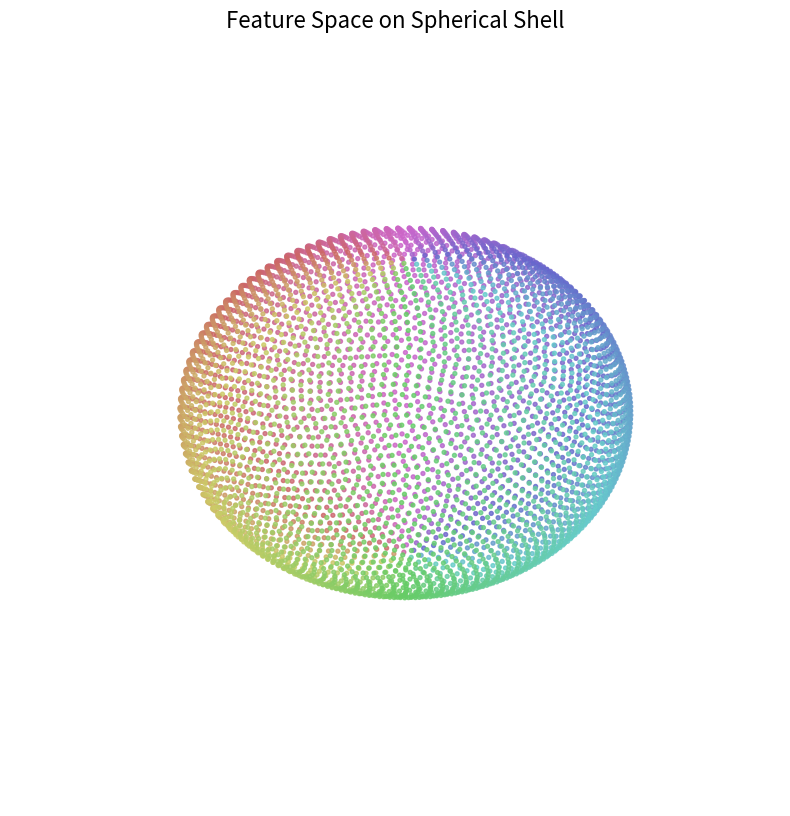

Python code for this plot:
import numpy as np
import matplotlib.pyplot as plt
from mpl_toolkits.mplot3d import Axes3D

# 设置随机种子以确保结果可重复
np.random.seed(42)

# 生成球面上均匀分布的点（使用黄金螺旋采样确保正圆均匀分布）
num_points = 5000  # 减少点数量避免粘连
radius = 1.0       # 球壳半径

# 黄金螺旋采样生成均匀分布的球坐标
phi = np.pi * (3 - np.sqrt(5))  # 黄金角

# 生成点坐标
y = 1 - (np.arange(num_points) / (num_points - 1)) * 2
theta = phi * np.arange(num_points)
r = np.sqrt(1 - y**2)
x = r * np.cos(theta)
z = r * np.sin(theta)

# 缩放至指定半径
x = radius * x
y = radius * y
z = radius * z

# 创建3D绘图
fig = plt.figure(figsize=(10, 10))
ax = fig.add_subplot(111, projection='3d')

# 使用HSL颜色空间实现低饱和度彩色效果，基于球坐标的角度
import matplotlib.colors as colors
colors_azimuth = np.arctan2(y, x)  # 计算点的方位角
colors_azimuth = (colors_azimuth + np.pi) / (2*np.pi)  # 归一化到0-1范围

# 生成低饱和度的HSL颜色
# 创建HSV颜色数组，饱和度设为0.5
hsv_colors = np.zeros((num_points, 3))
hsv_colors[:, 0] = colors_azimuth  # 色相
hsv_colors[:, 1] = 0.5             # 饱和度（降低至0.5）
hsv_colors[:, 2] = 0.8             # 亮度

# 转换为RGB颜色
rgb_colors = colors.hsv_to_rgb(hsv_colors)

# 绘制彩色球壳点云
scatter = ax.scatter(x, y, z, c=rgb_colors, s=8, alpha=0.8, marker='o', edgecolors='face')

# 设置坐标轴范围和标题
ax.set_xlim(-1.1, 1.1)
ax.set_ylim(-1.1, 1.1)
ax.set_zlim(-1.1, 1.1)
ax.set_title('Feature Space on Spherical Shell', fontsize=16, color='black')

# 隐藏坐标轴刻度
ax.set_xticks([])
ax.set_yticks([])
ax.set_zticks([])

# 隐藏所有背景网格和坐标轴
ax.xaxis.pane.set_visible(False)
ax.yaxis.pane.set_visible(False)
ax.zaxis.pane.set_visible(False)

# 隐藏坐标轴刻度线和标签
ax.set_xticks([])
ax.set_yticks([])
ax.set_zticks([])

# 隐藏坐标轴线条
ax.xaxis.line.set_color('none')
ax.yaxis.line.set_color('none')
ax.zaxis.line.set_color('none')

# 保存图片
output_file = 'spherical_feature_space.png'
plt.savefig(output_file, dpi=300, bbox_inches='tight')
print(f'图片已保存到: {output_file}')

# 显示图片（注释掉如果在没有GUI的环境下运行）
plt.show()
